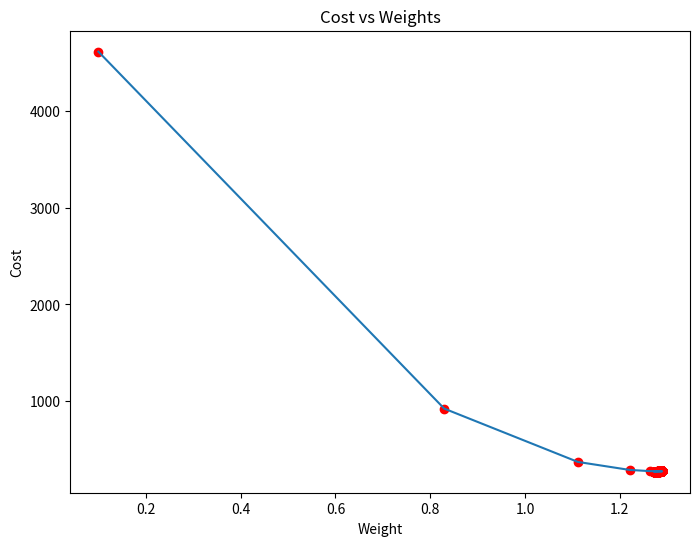
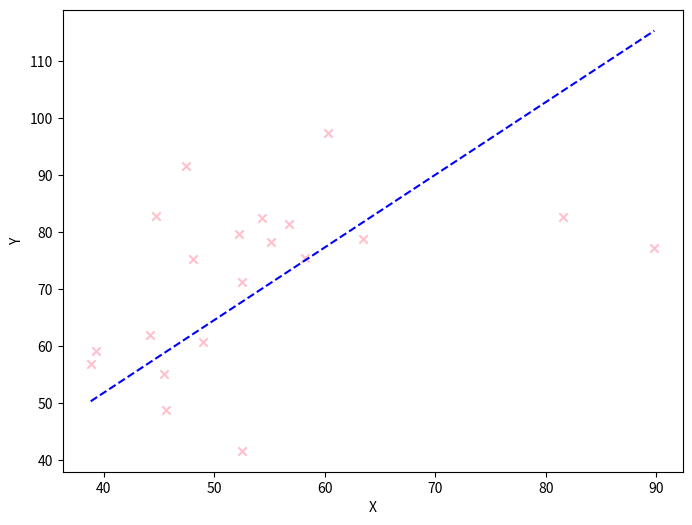

The script that saved these images, in order:
# Importing Libraries
import numpy as np
import matplotlib.pyplot as plt

def mean_squared_error(y_true, y_predicted):

    # Calculating the loss or cost
    cost = np.sum((y_true-y_predicted)**2) / len(y_true)
    return cost

# Gradient Descent Function
# Here iterations, learning_rate, stopping_threshold
# are hyperparameters that can be tuned
def gradient_descent(x, y, iterations = 1000, learning_rate = 0.0001,
                     stopping_threshold = 1e-6):

    # Initializing weight, bias, learning rate and iterations
    current_weight = 0.1
    current_bias = 0.01
    iterations = iterations
    learning_rate = learning_rate
    n = float(len(x))

    costs = []
    weights = []
    previous_cost = None

    # Estimation of optimal parameters
    for i in range(iterations):

        # Making predictions
        y_predicted = (current_weight * x) + current_bias

        # Calculating the current cost
        current_cost = mean_squared_error(y, y_predicted)

        # If the change in cost is less than or equal to
        # stopping_threshold we stop the gradient descent
        if previous_cost and abs(previous_cost-current_cost)<=stopping_threshold:
            break

        previous_cost = current_cost

        costs.append(current_cost)
        weights.append(current_weight)

        # Calculating the gradients
        weight_derivative = -(2/n) * sum(x * (y-y_predicted))
        bias_derivative = -(2/n) * sum(y-y_predicted)

        # Updating weights and bias
        current_weight = current_weight - (learning_rate * weight_derivative)
        current_bias = current_bias - (learning_rate * bias_derivative)

        # Printing the parameters for each 1000th iteration
        print(f"Iteration {i+1}: Cost {current_cost}, Weight \
        {current_weight}, Bias {current_bias}")


    # Visualizing the weights and cost at for all iterations
    plt.figure(figsize = (8,6))
    plt.plot(weights, costs)
    plt.scatter(weights, costs, marker='o', color='red')
    plt.title("Cost vs Weights")
    plt.ylabel("Cost")
    plt.xlabel("Weight")
    plt.show()

    return current_weight, current_bias


def main():

    # Data
    X = np.array([52.50234527, 63.42680403, 81.53035803, 47.47563963, 89.81320787,
           55.14218841, 52.21179669, 39.29956669, 48.10504169, 52.55001444,
           45.41973014, 54.35163488, 44.1640495 , 58.16847072, 56.72720806,
           48.95588857, 44.68719623, 60.29732685, 45.61864377, 38.81681754])
    Y = np.array([41.70700585, 78.77759598, 82.5623823 , 91.54663223, 77.23092513,
           78.21151827, 79.64197305, 59.17148932, 75.3312423 , 71.30087989,
           55.16567715, 82.47884676, 62.00892325, 75.39287043, 81.43619216,
           60.72360244, 82.89250373, 97.37989686, 48.84715332, 56.87721319])

    # Estimating weight and bias using gradient descent
    estimated_weight, estimated_bias = gradient_descent(X, Y, iterations=2000)
    print(f"Estimated Weight: {estimated_weight}\nEstimated Bias: {estimated_bias}")

    # Making predictions using estimated parameters
    Y_pred = estimated_weight*X + estimated_bias

    # Plotting the regression line
    plt.figure(figsize = (8,6))
    plt.scatter(X, Y, marker='x', color='pink')
    plt.plot([min(X), max(X)], [min(Y_pred), max(Y_pred)], color='blue',markerfacecolor='red',
             markersize=10,linestyle='dashed')
    plt.xlabel("X")
    plt.ylabel("Y")
    plt.show()


if __name__=="__main__":
    main()
